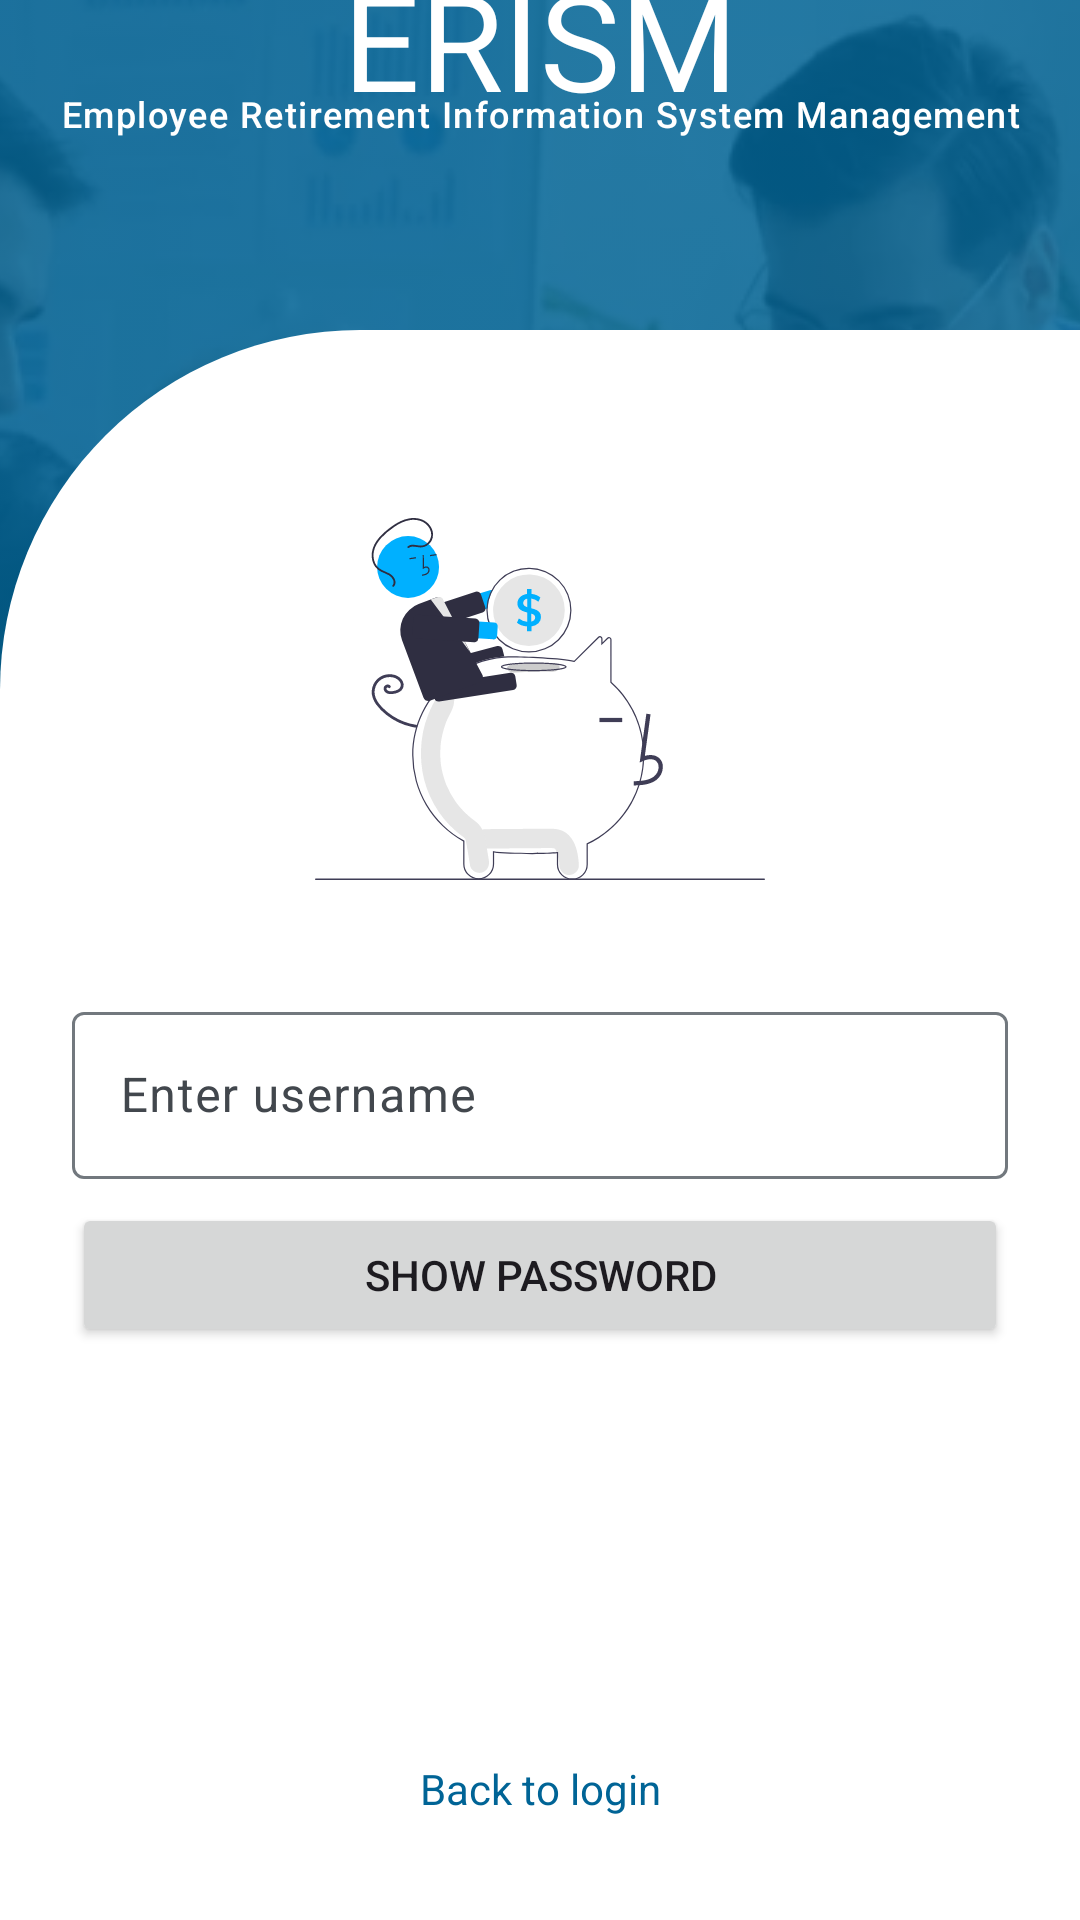

Reconstruct the res/layout file that produces this screen, plus the resources it refers to.
<!-- AndroidManifest.xml: application theme Theme.ERISMApp -->
<!-- res/layout/activity_signup.xml -->
<?xml version="1.0" encoding="utf-8"?>
<androidx.constraintlayout.widget.ConstraintLayout xmlns:android="http://schemas.android.com/apk/res/android"
    xmlns:app="http://schemas.android.com/apk/res-auto"
    xmlns:tools="http://schemas.android.com/tools"
    android:layout_width="match_parent"
    android:layout_height="match_parent"
    android:background="@color/md_theme_light_primary"
    tools:context=".activities.SignupActivity">

    <ImageView
        android:id="@+id/imageView3"
        android:layout_width="match_parent"
        android:layout_height="530dp"
        android:adjustViewBounds="true"
        android:alpha=".15"
        android:scaleType="center"
        android:src="@drawable/imag_bg"
        app:layout_constraintEnd_toEndOf="parent"
        app:layout_constraintStart_toStartOf="parent"
        app:layout_constraintTop_toTopOf="parent" />

    <View
        android:id="@+id/view"
        android:layout_width="match_parent"
        android:layout_height="530dp"
        android:background="@drawable/login_rounded_rectangle_background"
        app:layout_constraintBottom_toBottomOf="parent"
        app:layout_constraintEnd_toEndOf="parent"
        app:layout_constraintStart_toStartOf="parent" />


    <com.google.android.material.textfield.TextInputLayout
        android:id="@+id/tf_username_layout"
        android:layout_width="match_parent"
        android:layout_height="wrap_content"
        android:layout_marginStart="24dp"
        android:layout_marginTop="24dp"
        android:layout_marginEnd="24dp"
        android:hint="Enter username"
        app:layout_constraintEnd_toEndOf="parent"
        app:layout_constraintStart_toStartOf="parent"
        app:layout_constraintTop_toBottomOf="@+id/imageView4">

        <com.google.android.material.textfield.TextInputEditText
            android:layout_width="match_parent"
            android:layout_height="wrap_content"
            android:singleLine="true" />

    </com.google.android.material.textfield.TextInputLayout>

    <Button
        android:id="@+id/btn_get_password"
        android:layout_width="match_parent"
        android:layout_height="wrap_content"
        android:layout_marginStart="24dp"
        android:layout_marginTop="8dp"
        android:layout_marginEnd="24dp"
        android:onClick="registerUser"
        android:text="Show password"
        app:cornerRadius="8dp"
        app:layout_constraintEnd_toEndOf="parent"
        app:layout_constraintStart_toStartOf="parent"
        app:layout_constraintTop_toBottomOf="@+id/tf_username_layout" />

    <TextView
        android:id="@+id/tv_title_app"
        android:layout_width="wrap_content"
        android:layout_height="wrap_content"
        android:layout_marginTop="16dp"
        android:text="ERISM"
        android:textAppearance="@style/TextAppearance.Material3.DisplayMedium"
        android:textColor="@color/md_theme_light_onPrimary"
        app:layout_constraintBottom_toTopOf="@id/tv_subtitle"
        app:layout_constraintEnd_toEndOf="parent"
        app:layout_constraintStart_toStartOf="parent"
        app:layout_constraintTop_toTopOf="parent"
        app:layout_constraintVertical_bias="0.72" />

    <TextView
        android:id="@+id/tv_subtitle"
        android:layout_width="wrap_content"
        android:layout_height="wrap_content"
        android:layout_marginBottom="64dp"
        android:text="Employee Retirement Information System Management"
        android:textAlignment="center"
        android:textAppearance="@style/TextAppearance.Material3.LabelMedium"
        android:textColor="@color/md_theme_light_onPrimary"
        app:layout_constraintBottom_toTopOf="@+id/view"
        app:layout_constraintEnd_toEndOf="parent"
        app:layout_constraintStart_toStartOf="parent" />

    <TextView
        android:id="@+id/textView3"
        android:layout_width="wrap_content"
        android:layout_height="wrap_content"
        android:onClick="login"
        android:text="Back to login"
        android:textColor="@color/md_theme_light_primary"
        app:layout_constraintBottom_toBottomOf="parent"
        app:layout_constraintEnd_toEndOf="parent"
        app:layout_constraintStart_toStartOf="parent"
        app:layout_constraintTop_toBottomOf="@+id/btn_get_password"
        app:layout_constraintVertical_bias="0.8" />

    <ImageView
        android:id="@+id/imageView4"
        android:layout_width="150dp"
        android:layout_height="150dp"
        android:layout_marginTop="48dp"
        app:layout_constraintEnd_toEndOf="@id/view"
        app:layout_constraintStart_toStartOf="@+id/view"
        app:layout_constraintTop_toTopOf="@+id/view"
        app:srcCompat="@drawable/saving" />

</androidx.constraintlayout.widget.ConstraintLayout>
<!-- resources referenced by this layout -->
<resources>
  <color name="md_theme_light_onPrimary">#FFFFFF</color>
  <color name="md_theme_light_primary">#006496</color>
  <!-- drawable login_rounded_rectangle_background (drawable) -->
  <?xml version="1.0" encoding="utf-8"?>
  <shape
      xmlns:android="http://schemas.android.com/apk/res/android"
      android:shape="rectangle">
  
      <solid android:color="@color/md_theme_light_onPrimary" />
      <corners android:topLeftRadius="120dp" />
  
  </shape>
  <color name="md_theme_light_primaryContainer">#CCE5FF</color>
  <color name="md_theme_light_onPrimaryContainer">#001E31</color>
  <color name="md_theme_light_secondary">#904D00</color>
  <color name="md_theme_light_onSecondary">#FFFFFF</color>
  <color name="md_theme_light_secondaryContainer">#FFDCC3</color>
  <color name="md_theme_light_onSecondaryContainer">#2F1500</color>
  <color name="md_theme_light_tertiary">#006496</color>
  <color name="md_theme_light_onTertiary">#FFFFFF</color>
  <color name="md_theme_light_tertiaryContainer">#CCE5FF</color>
  <color name="md_theme_light_onTertiaryContainer">#001E31</color>
  <color name="md_theme_light_error">#BA1A1A</color>
  <color name="md_theme_light_errorContainer">#FFDAD6</color>
  <color name="md_theme_light_onError">#FFFFFF</color>
  <color name="md_theme_light_onErrorContainer">#410002</color>
  <color name="md_theme_light_background">#FCFCFF</color>
  <color name="md_theme_light_onBackground">#1A1C1E</color>
  <color name="md_theme_light_surface">#FCFCFF</color>
  <color name="md_theme_light_onSurface">#1A1C1E</color>
  <color name="md_theme_light_surfaceVariant">#DEE3EA</color>
  <color name="md_theme_light_onSurfaceVariant">#42474D</color>
  <color name="md_theme_light_outline">#72787E</color>
  <color name="md_theme_light_inverseOnSurface">#F0F0F4</color>
  <color name="md_theme_light_inverseSurface">#2F3133</color>
  <color name="md_theme_light_inversePrimary">#90CDFF</color>
</resources>
